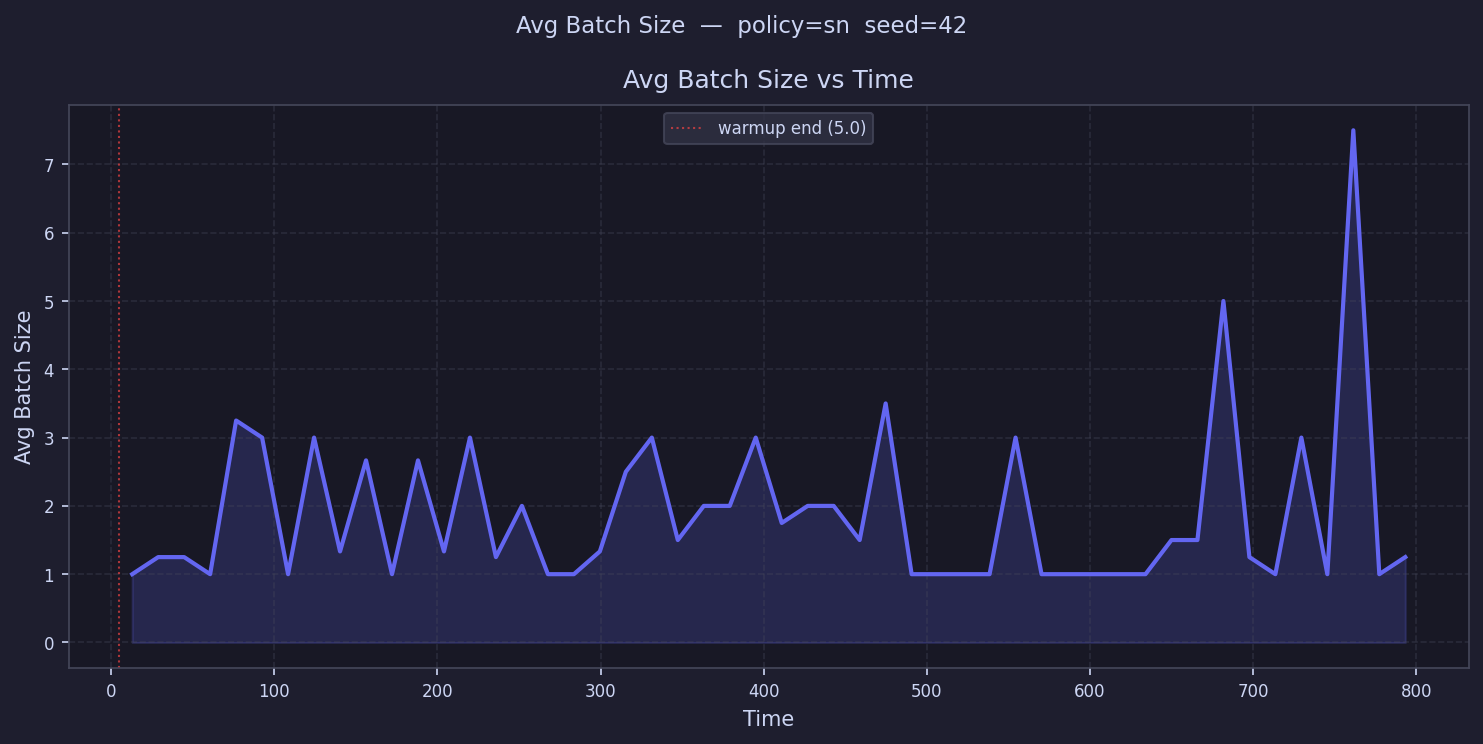

The file beside this chart, header and first rows:
time, avg_batch_size
12.96, 1.0
28.89, 1.25
44.81, 1.25
60.74, 1.0
76.66, 3.25
92.58, 3.0
108.5, 1.0
124.4, 3.0
140.4, 1.333
156.3, 2.667
172.2, 1.0
188.1, 2.667
204.1, 1.333
220, 3.0
235.9, 1.25
251.8, 2.0
267.8, 1.0
283.7, 1.0
299.6, 1.333
315.5, 2.5
331.4, 3.0
347.4, 1.5
363.3, 2.0
379.2, 2.0
395.1, 3.0
411.1, 1.75
427, 2.0
442.9, 2.0
458.8, 1.5
474.8, 3.5
490.7, 1.0
506.6, 1.0
522.5, 1.0
538.5, 1.0
554.4, 3.0
570.3, 1.0
586.2, 1.0
602.2, 1.0
618.1, 1.0
634, 1.0
649.9, 1.5
665.9, 1.5
681.8, 5.0
697.7, 1.25
713.6, 1.0
729.6, 3.0
745.5, 1.0
761.4, 7.5
777.3, 1.0
793.3, 1.25
